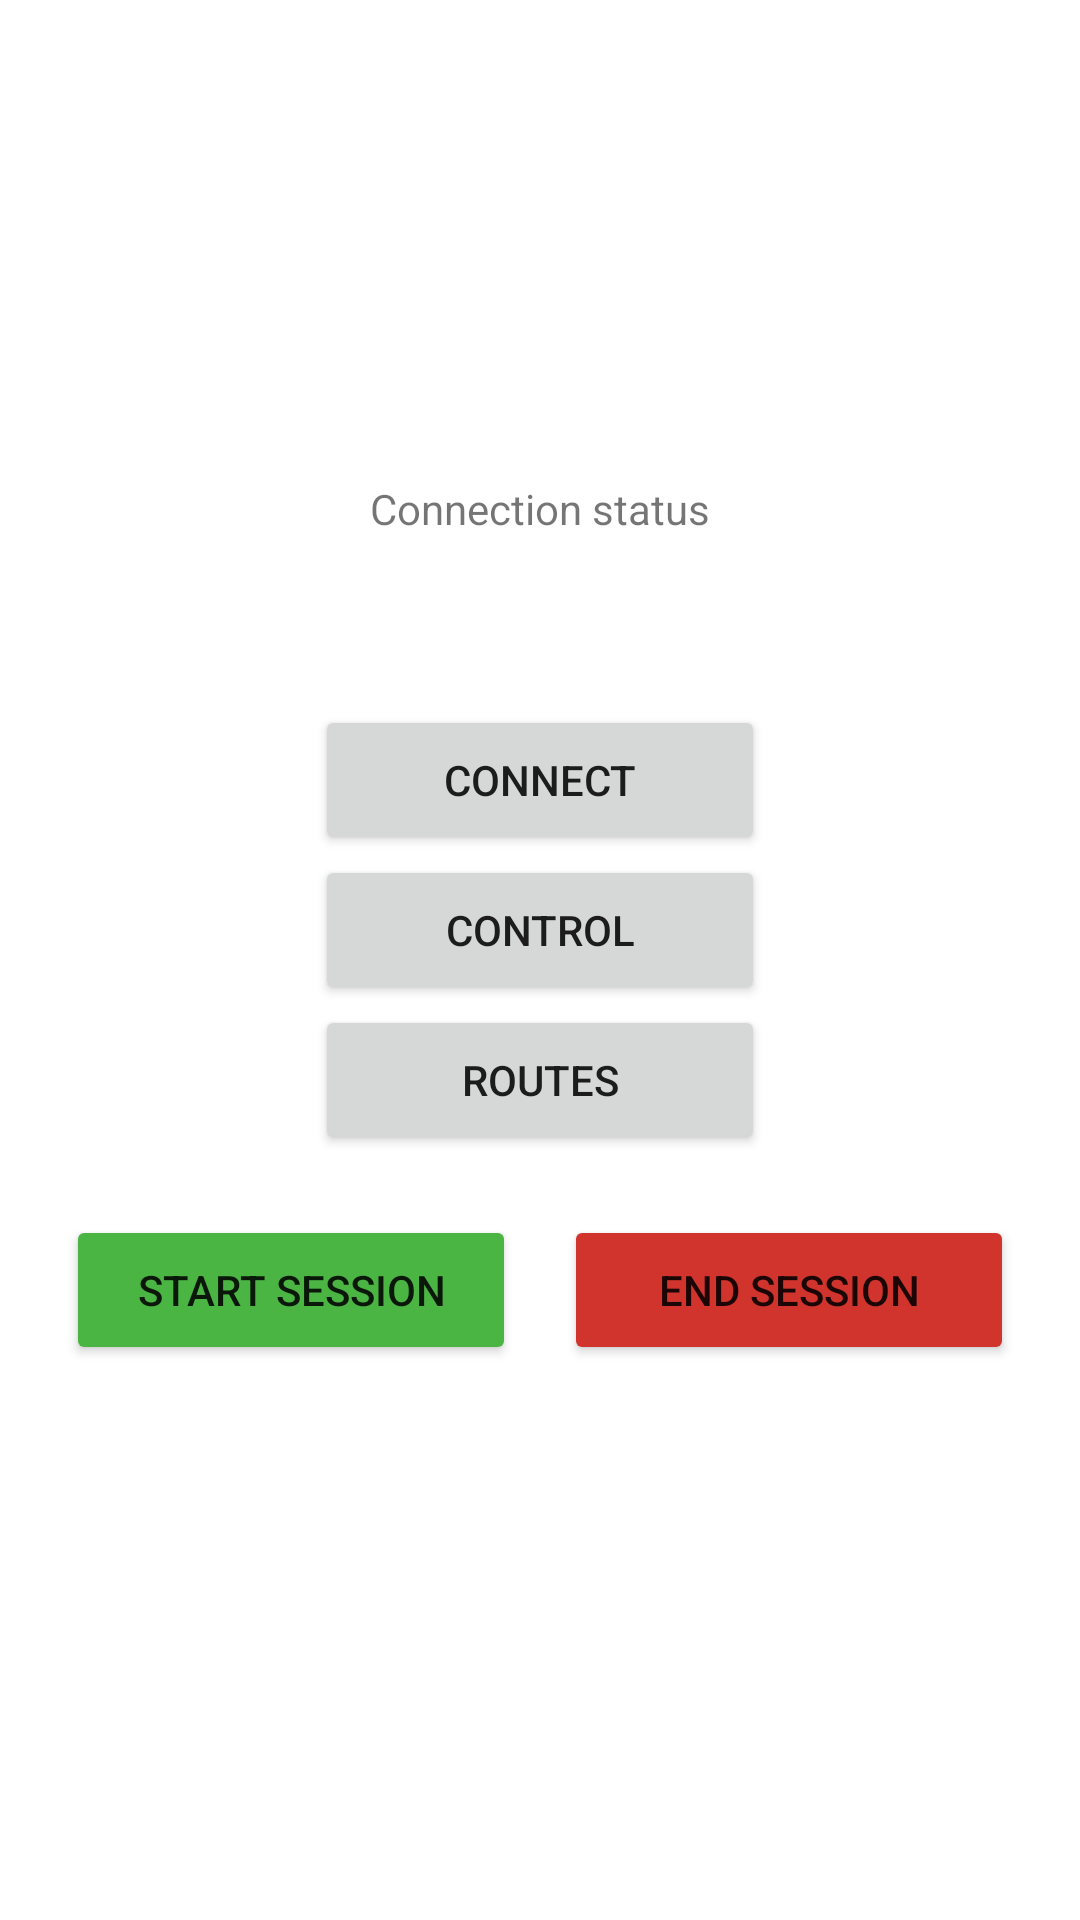

Produce the Android XML layout that renders to this screen, including the resource entries it uses.
<!-- AndroidManifest.xml: application theme Theme.RoboMow -->
<!-- res/layout/activity_main.xml -->
<?xml version="1.0" encoding="utf-8"?>
<androidx.constraintlayout.widget.ConstraintLayout xmlns:android="http://schemas.android.com/apk/res/android"
    xmlns:app="http://schemas.android.com/apk/res-auto"
    xmlns:tools="http://schemas.android.com/tools"
    android:layout_width="match_parent"
    android:layout_height="match_parent"
    tools:context=".ui.MainActivity">

    <androidx.constraintlayout.widget.Guideline
        android:id="@+id/imageViewHeightGuideline"
        android:layout_width="wrap_content"
        android:layout_height="wrap_content"
        android:orientation="horizontal"
        app:layout_constraintGuide_percent="0.25" />

    <ImageView
        android:id="@+id/connection_status_image"
        android:layout_width="0dp"
        android:layout_height="0dp"
        android:src="@drawable/husq_mower_side"
        android:layout_marginTop="20dp"
        app:layout_constraintTop_toTopOf="parent"
        app:layout_constraintBottom_toTopOf="@id/imageViewHeightGuideline"
        app:layout_constraintStart_toStartOf="parent"
        app:layout_constraintEnd_toEndOf="parent" />

    <TextView
        android:id="@+id/connection_status_text"
        android:layout_width="wrap_content"
        android:layout_height="wrap_content"
        android:text="Connection status"
        app:layout_constraintEnd_toEndOf="parent"
        app:layout_constraintStart_toStartOf="parent"
        app:layout_constraintTop_toBottomOf="@+id/connection_status_image" />

    <Button
        android:id="@+id/connect_button"
        android:layout_width="wrap_content"
        android:layout_height="50dp"
        android:text="@string/connect"
        android:minWidth="150dp"
        android:layout_marginTop="50dp"
        app:layout_constraintEnd_toEndOf="parent"
        app:layout_constraintStart_toStartOf="parent"
        app:layout_constraintTop_toTopOf="parent"
        app:layout_constraintBottom_toTopOf="@+id/control_button"
        app:layout_constraintVertical_chainStyle="packed" />

    <Button
        android:id="@+id/control_button"
        android:layout_width="wrap_content"
        android:layout_height="50dp"
        android:text="@string/control"
        android:minWidth="150dp"
        app:layout_constraintEnd_toEndOf="parent"
        app:layout_constraintStart_toStartOf="parent"
        app:layout_constraintTop_toBottomOf="@+id/connect_button"
        app:layout_constraintBottom_toTopOf="@+id/route_button" />

    <Button
        android:id="@+id/route_button"
        android:layout_width="wrap_content"
        android:layout_height="50dp"
        android:text="@string/routes"
        android:minWidth="150dp"
        app:layout_constraintEnd_toEndOf="parent"
        app:layout_constraintStart_toStartOf="parent"
        app:layout_constraintTop_toBottomOf="@+id/control_button"
        app:layout_constraintBottom_toTopOf="@+id/start_session_button" />

    <Button
        android:id="@+id/start_session_button"
        android:backgroundTint="@color/success_green"
        android:layout_marginTop="20dp"
        android:layout_width="wrap_content"
        android:layout_height="50dp"
        android:text="@string/startSession"
        app:layout_constraintEnd_toStartOf="@+id/end_session_button"
        app:layout_constraintStart_toStartOf="parent"
        app:layout_constraintTop_toBottomOf="@+id/route_button"
        app:layout_constraintBottom_toBottomOf="parent"
        app:layout_constraintHorizontal_chainStyle="packed"
        android:layout_marginEnd="8dp"
        android:minWidth="150dp"/>

    <Button
        android:id="@+id/end_session_button"
        android:backgroundTint="@color/warning_red"
        android:layout_width="wrap_content"
        android:layout_height="50dp"
        android:layout_marginTop="20dp"
        android:text="@string/endSession"
        app:layout_constraintEnd_toEndOf="parent"
        app:layout_constraintStart_toEndOf="@+id/start_session_button"
        app:layout_constraintTop_toBottomOf="@+id/route_button"
        android:layout_marginStart="8dp"
        android:minWidth="150dp"/>

    <com.google.android.material.progressindicator.LinearProgressIndicator
        android:layout_width="match_parent"
        android:layout_height="wrap_content"
        android:indeterminate="true"
        app:layout_constraintStart_toStartOf="parent"
        app:layout_constraintEnd_toEndOf="parent"
        app:layout_constraintTop_toTopOf="parent"
        android:id="@+id/progress_indicator"
        android:visibility="gone" />

</androidx.constraintlayout.widget.ConstraintLayout>
<!-- resources referenced by this layout -->
<resources>
  <color name="success_green">#4BB543</color>
  <color name="warning_red">#d0342c</color>
  <string name="connect">Connect</string>
  <string name="control">Control</string>
  <string name="endSession">End session</string>
  <string name="routes">Routes</string>
  <string name="startSession">Start session</string>
  <style name="Theme.RoboMow" parent="Theme.MaterialComponents.DayNight.DarkActionBar">
          
          <item name="colorPrimary">@color/blue_dark</item>
          <item name="colorPrimaryVariant">@color/blue_secondary</item>
          <item name="colorOnPrimary">@color/white</item>
          
          <item name="colorSecondary">@color/teal_200</item>
          <item name="colorSecondaryVariant">@color/teal_700</item>
          <item name="colorOnSecondary">@color/black</item>
          
          <item name="android:statusBarColor">?attr/colorPrimaryVariant</item>
          
      </style>
  <color name="blue_dark">#003366</color>
  <color name="blue_secondary">#1C52E3</color>
  <color name="white">#FFFFFFFF</color>
  <color name="teal_200">#FF03DAC5</color>
  <color name="teal_700">#FF018786</color>
  <color name="black">#FF000000</color>
</resources>
